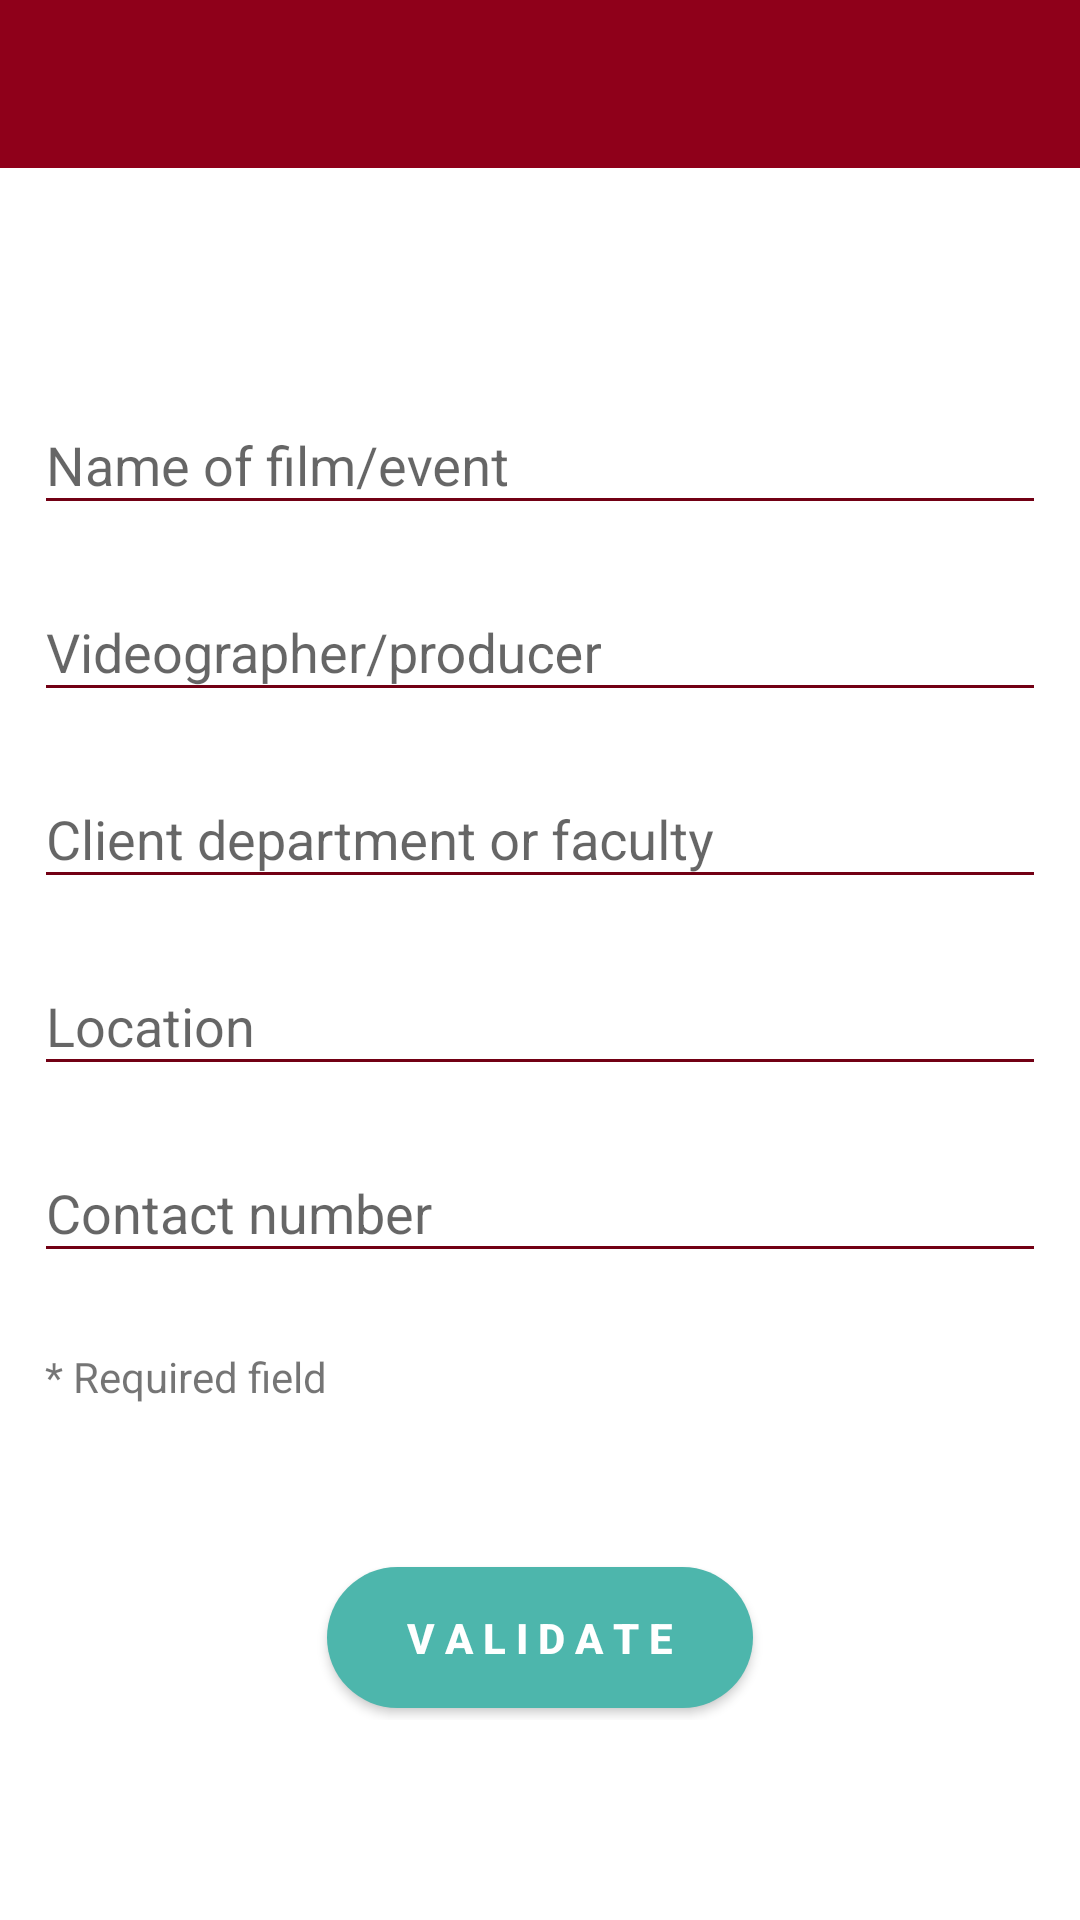

Here is an Android app screen rendered from its layout file. Give the layout XML and the strings, colors and styles it references.
<!-- AndroidManifest.xml: application theme AppTheme -->
<!-- res/layout/activity_photoshoot.xml -->
<?xml version="1.0" encoding="utf-8"?>
<LinearLayout xmlns:android="http://schemas.android.com/apk/res/android"
    xmlns:app="http://schemas.android.com/apk/res-auto"
    xmlns:tools="http://schemas.android.com/tools"
    android:layout_width="match_parent"
    android:layout_height="match_parent"
    android:orientation="vertical"
    android:clickable="true"
    android:focusableInTouchMode="true"
    >

    <android.support.design.widget.AppBarLayout
        android:layout_width="match_parent"
        android:layout_height="wrap_content">

        <android.support.v7.widget.Toolbar
            android:id="@+id/toolbar"
            android:layout_width="match_parent"
            android:layout_height="?attr/actionBarSize"
            android:background="@color/garnet_300"
            android:theme="@style/ThemeOverlay.AppCompat.Dark.ActionBar"
            app:contentInsetStartWithNavigation="0dp"
            app:popupTheme="@style/ThemeOverlay.AppCompat.Light" />

    </android.support.design.widget.AppBarLayout>

    <LinearLayout
        android:layout_width="match_parent"
        android:layout_height="match_parent"
        android:background="@android:color/white"
        android:clipToPadding="false"
        android:padding="@dimen/spacing_large"
        android:scrollbars="none"
        android:scrollingCache="true"
        >

        <LinearLayout
            android:layout_width="match_parent"
            android:layout_height="wrap_content"
            android:orientation="vertical"
            android:layout_gravity="center">

            <android.support.design.widget.TextInputLayout
                android:layout_width="match_parent"
                android:layout_height="wrap_content"
                android:layout_marginLeft="-4dp"
                android:layout_marginRight="-4dp"
                android:theme="@style/EditText.Green"

                >

                <android.support.design.widget.TextInputEditText
                    android:id="@+id/edt_event"
                    android:layout_width="match_parent"
                    android:layout_height="wrap_content"
                    android:hint="Name of film/event"
                    android:inputType="text"
                    android:maxLines="1"
                    android:singleLine="true"
                    />

            </android.support.design.widget.TextInputLayout>

            <View
                android:layout_width="match_parent"
                android:layout_height="@dimen/spacing_middle" />

            <android.support.design.widget.TextInputLayout
                android:layout_width="match_parent"
                android:layout_height="wrap_content"
                android:layout_marginLeft="-4dp"
                android:layout_marginRight="-4dp"
                android:theme="@style/EditText.Green"

                >

                <android.support.design.widget.TextInputEditText
                    android:id="@+id/edt_producer"
                    android:layout_width="match_parent"
                    android:layout_height="wrap_content"
                    android:hint="Videographer/producer"
                    android:inputType="text"
                    android:maxLines="1"
                    android:singleLine="true"
                    />

            </android.support.design.widget.TextInputLayout>

            <View
                android:layout_width="match_parent"
                android:layout_height="@dimen/spacing_middle" />

            <android.support.design.widget.TextInputLayout
                android:layout_width="match_parent"
                android:layout_height="wrap_content"
                android:layout_marginLeft="-4dp"
                android:layout_marginRight="-4dp"
                android:theme="@style/EditText.Green"

                >

                <android.support.design.widget.TextInputEditText
                    android:id="@+id/edt_client"
                    android:layout_width="match_parent"
                    android:layout_height="wrap_content"
                    android:hint="Client department or faculty"
                    android:inputType="text"
                    android:maxLines="1"
                    android:singleLine="true"
                    />

            </android.support.design.widget.TextInputLayout>

            <View
                android:layout_width="match_parent"
                android:layout_height="@dimen/spacing_middle" />





            <android.support.design.widget.TextInputLayout
                android:layout_width="match_parent"
                android:layout_height="wrap_content"
                android:layout_marginLeft="-4dp"
                android:layout_marginRight="-4dp"
                android:theme="@style/EditText.Green"

                >

                <android.support.design.widget.TextInputEditText
                    android:id="@+id/edt_location"
                    android:layout_width="match_parent"
                    android:layout_height="wrap_content"
                    android:hint="Location"
                    android:inputType="text"
                    android:maxLines="1"
                    android:singleLine="true"
                    />

            </android.support.design.widget.TextInputLayout>
            <View
                android:layout_width="match_parent"
                android:layout_height="@dimen/spacing_middle" />

            <android.support.design.widget.TextInputLayout
                android:layout_width="match_parent"
                android:layout_height="wrap_content"
                android:layout_marginLeft="-4dp"
                android:layout_marginRight="-4dp"
                android:theme="@style/EditText.Green"

                >

                <android.support.design.widget.TextInputEditText
                    android:id="@+id/edt_contact"
                    android:layout_width="match_parent"
                    android:layout_height="wrap_content"
                    android:hint="Contact number"
                    android:inputType="textEmailAddress"
                    android:maxLines="1"
                    android:singleLine="true"
                    />

            </android.support.design.widget.TextInputLayout>

            <View
                android:layout_width="match_parent"
                android:layout_height="@dimen/spacing_mxlarge" />

            <TextView
                android:layout_width="match_parent"
                android:layout_height="wrap_content"
                android:text="* Required field"
                android:textAppearance="@style/TextAppearance.AppCompat.Small" />

            <View
                android:layout_width="match_parent"
                android:layout_height="@dimen/spacing_xxlarge" />

            <Button
                android:layout_gravity="center"
                android:id="@+id/vaildate"
                android:layout_width="150dp"
                android:layout_height="55dp"
                android:layout_marginLeft="-4dp"
                android:layout_marginRight="-4dp"
                android:background="@drawable/btn_rounded_green_300"
                android:text="V A L I D A T E"
                android:textAllCaps="false"
                android:textColor="@android:color/white"
                android:textStyle="bold" />


        </LinearLayout>


    </LinearLayout>

</LinearLayout>
<!-- resources referenced by this layout -->
<resources>
  <color name="garnet_300">#8f001a</color>
  <dimen name="spacing_large">15dp</dimen>
  <dimen name="spacing_middle">10dp</dimen>
  <dimen name="spacing_mxlarge">25dp</dimen>
  <dimen name="spacing_xxlarge">50dp</dimen>
  <!-- drawable btn_rounded_green_300: vector/xml drawable (drawable-v24, 2228 chars, omitted) -->
  <style name="EditText.Green" parent="@style/AppTheme">
          <item name="colorControlActivated">@color/garnet_500</item>
          <item name="colorControlHighlight">@color/garnet_500</item>
          <item name="colorControlNormal">@color/garnet_400</item>
      </style>
  <style name="AppTheme" parent="Theme.AppCompat.Light.NoActionBar">
          
          <item name="colorPrimary">@color/colorPrimary</item>
          <item name="colorPrimaryDark">@color/colorPrimaryDark</item>
          <item name="colorAccent">@color/colorAccent</item>
      </style>
  <color name="garnet_500">#55000f</color>
  <color name="garnet_400">#720014</color>
  <color name="colorPrimary">#1976D2</color>
  <color name="colorPrimaryDark">#1565C0</color>
  <color name="colorAccent">#FF4081</color>
</resources>
